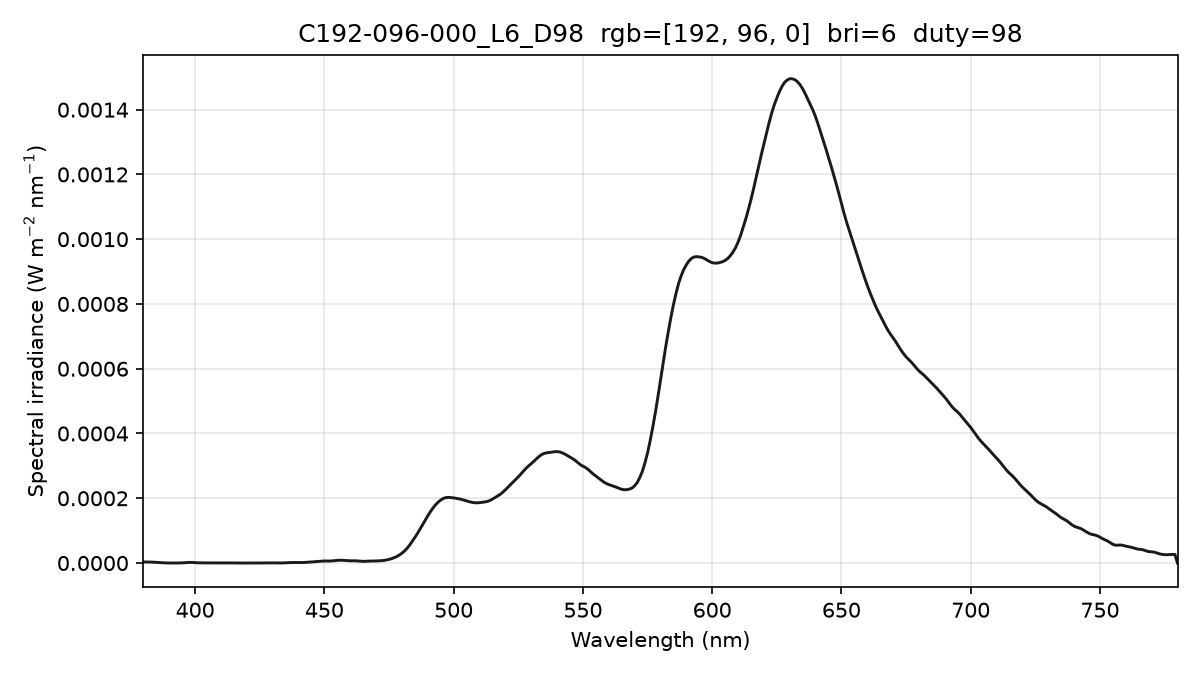

The table this chart was drawn from, first rows:
wavelength_nm, spectral_irradiance_W_m2_nm, spectral_irradiance_std_W_m2_nm, spectral_irradiance_uW_cm2_nm, photon_irradiance_photons_m2_s_nm
380, 3.30057005e-06, 2.85873751e-06, 3.30057005e-04, 6.31387265e+12
381, 3.30057020e-06, 2.85873748e-06, 3.30057020e-04, 6.33048841e+12
382, 3.30057020e-06, 2.85873748e-06, 3.30057020e-04, 6.34710386e+12
383, 3.02090450e-06, 2.39084981e-06, 3.02090450e-04, 5.82450520e+12
384, 2.46534896e-06, 1.60042536e-06, 2.46534896e-04, 4.76576796e+12
385, 1.78155433e-06, 1.18897566e-06, 1.78155433e-04, 3.45289258e+12
386, 1.24918639e-06, 1.05238581e-06, 1.24918639e-04, 2.42738027e+12
387, 8.83526607e-07, 7.40266913e-07, 8.83526607e-05, 1.72128928e+12
388, 5.65560744e-07, 4.97127102e-07, 5.65560744e-05, 1.10467430e+12
389, 2.95288873e-07, 2.76615276e-07, 2.95288873e-05, 5.78255739e+11
390, 1.16314283e-07, 1.08958750e-07, 1.16314283e-05, 2.28360467e+11
391, 1.78846727e-08, 1.67536729e-08, 1.78846727e-06, 3.52031090e+10
392, 9.28304250e-09, 1.24658646e-08, 9.28304250e-07, 1.83189119e+10
393, 7.65285089e-08, 1.02767391e-07, 7.65285089e-06, 1.51404600e+11
394, 2.01736392e-07, 2.70904570e-07, 2.01736392e-05, 4.00132419e+11
395, 4.83487529e-07, 3.61317209e-07, 4.83487529e-05, 9.61403370e+11
396, 9.62729022e-07, 2.06091350e-07, 9.62729022e-05, 1.91921009e+12
397, 1.63946095e-06, 3.15055906e-07, 1.63946095e-04, 3.27653531e+12
398, 1.95230877e-06, 4.61210276e-07, 1.95230877e-04, 3.91160368e+12
399, 1.78068663e-06, 1.87243240e-07, 1.78068663e-04, 3.57670944e+12
400, 1.18855294e-06, 4.33467096e-07, 1.18855294e-04, 2.39332562e+12
401, 7.59352444e-07, 7.34341895e-07, 7.59352444e-05, 1.53289016e+12
402, 5.24044914e-07, 7.09391966e-07, 5.24044914e-05, 1.06051748e+12
403, 4.30274828e-07, 4.69843706e-07, 4.30274828e-05, 8.72919616e+11
404, 3.52450933e-07, 2.27346773e-07, 3.52450933e-05, 7.16808748e+11
405, 2.96861093e-07, 1.58795084e-07, 2.96861093e-05, 6.05245505e+11
406, 2.96250156e-07, 2.16218920e-07, 2.96250156e-05, 6.05491273e+11
407, 3.46274784e-07, 3.19343153e-07, 3.46274784e-05, 7.09477365e+11
408, 4.06938711e-07, 5.55584968e-07, 4.06938711e-05, 8.35819378e+11
409, 4.02636006e-07, 6.59345528e-07, 4.02636006e-05, 8.29008885e+11
410, 3.33366720e-07, 5.77408097e-07, 3.33366720e-05, 6.88064841e+11
411, 2.99642818e-07, 4.11240999e-07, 2.99642818e-05, 6.19967555e+11
412, 3.38728346e-07, 3.11593610e-07, 3.38728346e-05, 7.02541566e+11
413, 4.16177868e-07, 3.74676682e-07, 4.16177868e-05, 8.65271304e+11
414, 3.92106682e-07, 3.88756279e-07, 3.92106682e-05, 8.17199048e+11
415, 2.60508726e-07, 2.72539039e-07, 2.60508726e-05, 5.44243987e+11
416, 1.05446110e-07, 1.10315620e-07, 1.05446110e-05, 2.20824452e+11
417, 1.86098478e-08, 1.94692526e-08, 1.86098478e-06, 3.90662876e+10
418, 6.82821793e-09, 6.44396086e-09, 6.82821793e-07, 1.43683508e+10
419, 6.30378176e-08, 5.94903731e-08, 6.30378176e-06, 1.32965344e+11
420, 1.68628806e-07, 1.59139239e-07, 1.68628806e-05, 3.56536768e+11
421, 2.75948398e-07, 2.25449013e-07, 2.75948398e-05, 5.84834845e+11
422, 3.09510569e-07, 1.62328391e-07, 3.09510569e-05, 6.57523383e+11
423, 2.69315288e-07, 9.07651064e-08, 2.69315288e-05, 5.73488406e+11
424, 1.95456569e-07, 2.04016692e-07, 1.95456569e-05, 4.17195289e+11
425, 1.20846988e-07, 2.05835199e-07, 1.20846988e-05, 2.58552076e+11
426, 8.74288477e-08, 1.51431206e-07, 8.74288477e-06, 1.87494106e+11
427, 1.59751410e-07, 2.76697559e-07, 1.59751410e-05, 3.43396484e+11
428, 3.37835013e-07, 5.85147408e-07, 3.37835013e-05, 7.27899959e+11
429, 4.61850920e-07, 7.67294642e-07, 4.61850920e-05, 9.97429878e+11
430, 4.42886272e-07, 6.64239247e-07, 4.42886272e-05, 9.58702682e+11
431, 2.99929661e-07, 3.18590158e-07, 2.99929661e-05, 6.50758658e+11
432, 2.05829284e-07, 6.09198034e-08, 2.05829284e-05, 4.47624839e+11
433, 1.85679171e-07, 1.51970742e-07, 1.85679171e-05, 4.04738347e+11
434, 3.36917176e-07, 3.27486923e-07, 3.36917176e-05, 7.36098866e+11
435, 6.56078988e-07, 5.74797489e-07, 6.56078988e-05, 1.43670848e+12
436, 1.11935620e-06, 9.48754935e-07, 1.11935620e-04, 2.45684674e+12
437, 1.45944315e-06, 1.03900034e-06, 1.45944315e-04, 3.21064204e+12
438, 1.62484250e-06, 7.68778118e-07, 1.62484250e-04, 3.58268519e+12
439, 1.60678604e-06, 3.89081730e-07, 1.60678604e-04, 3.55096048e+12
... 341 more rows
